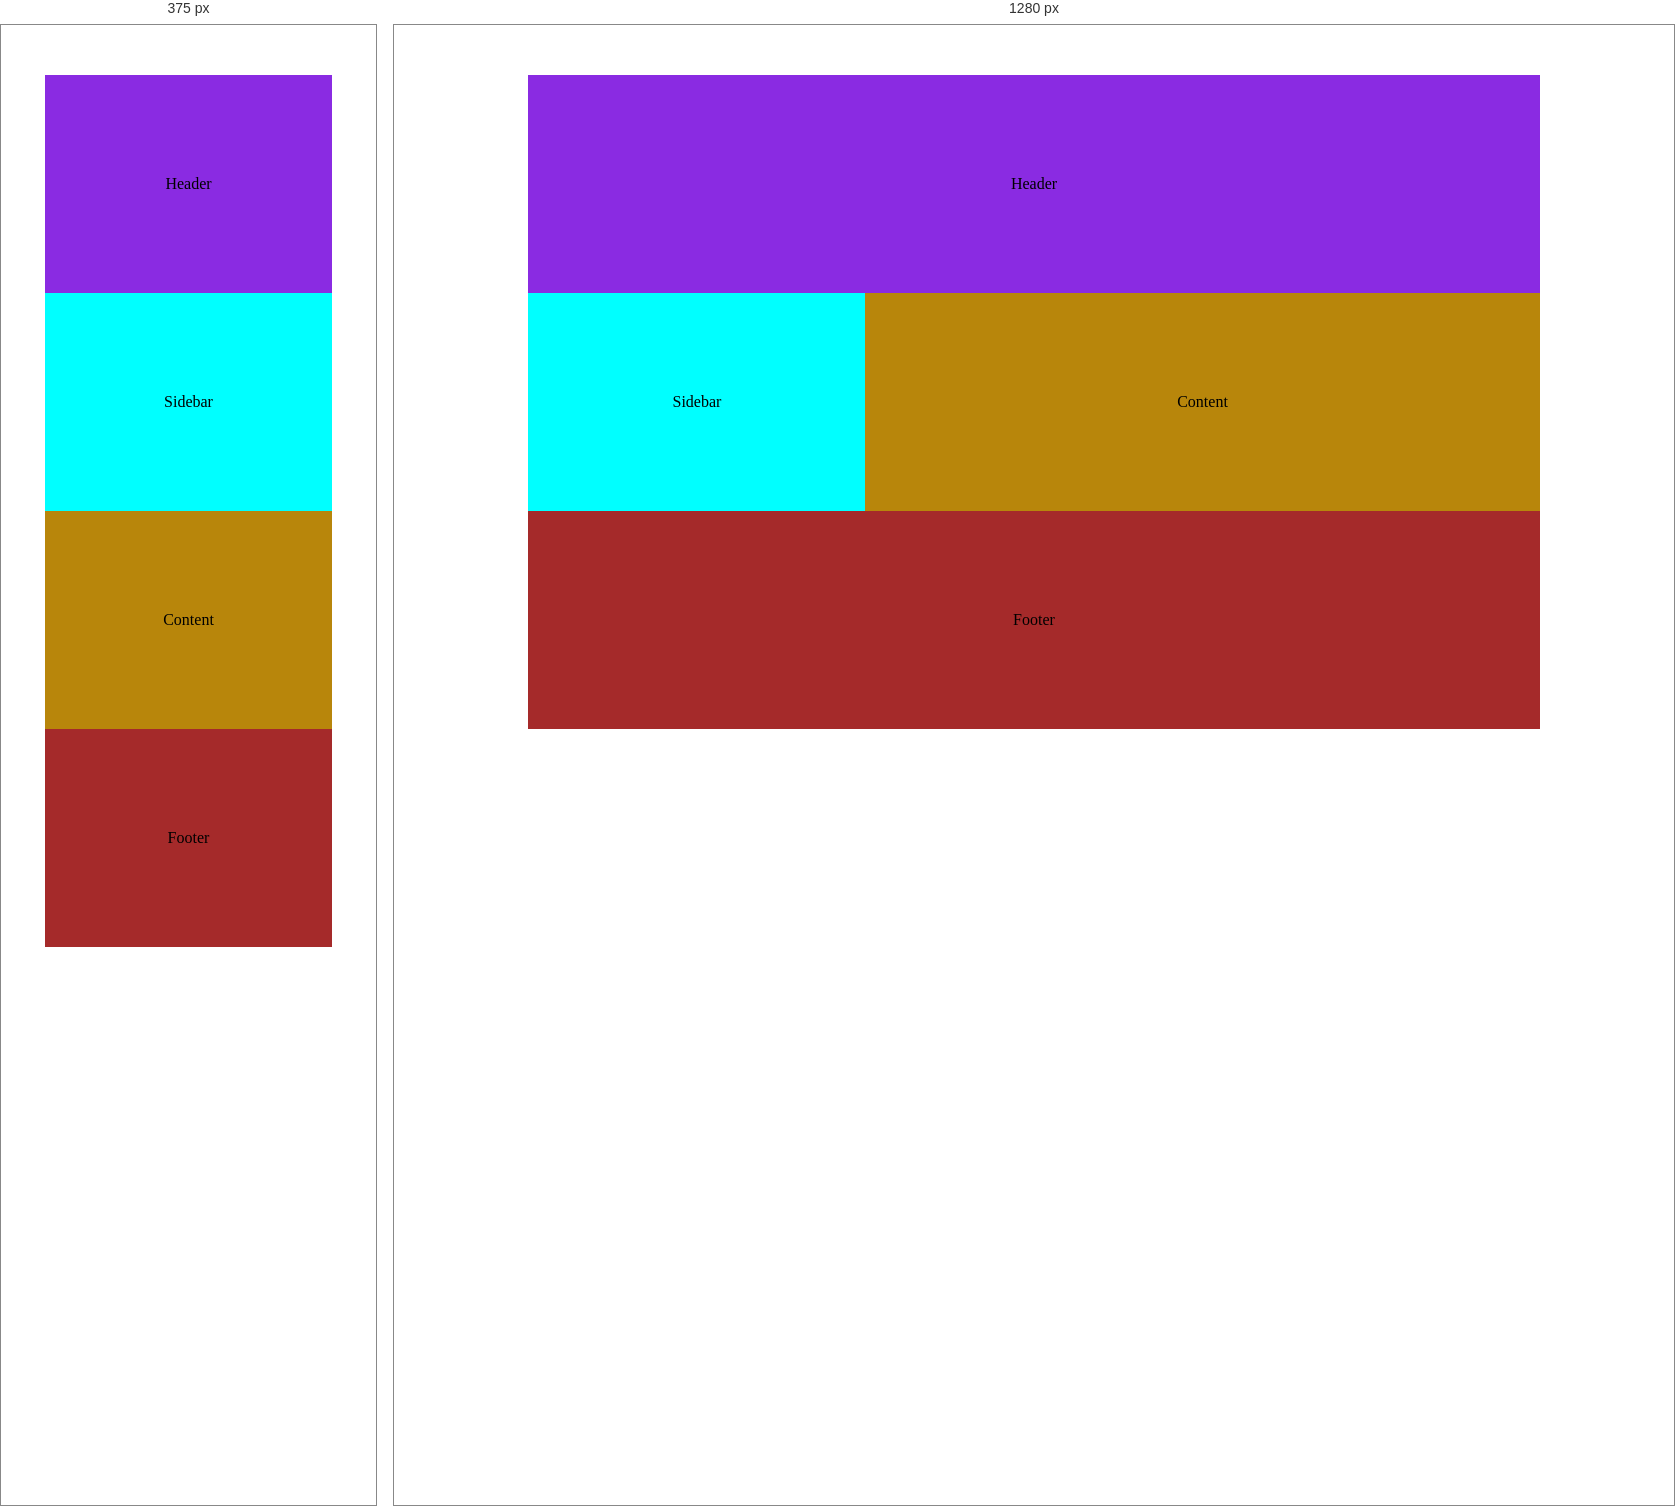
Rendered at 375 px and 1280 px, left to right.

<!-- file: grid-areas.html -->
<!DOCTYPE html>
<html lang="en">
<head>
    <meta charset="UTF-8">
    <meta name="viewport" content="width=device-width, initial-scale=1.0">
    <title>Grid Areas & Grid Gap</title>
    <style>
        .container {
            width: 80%;
            margin: 50px auto;
            display: grid;
            /* grid-template-columns: repeat(3, 1fr); */
            grid-template-columns: 1fr 1fr 1fr;
            grid-template-areas: 
            'header header header'
            'sidebar sidebar sidebar'
            'content content content'
            'footer footer footer';
        }
        .item {
            display: flex;
            justify-content: center;
            align-items: center;
            padding: 100px;
        }
        .header {
            grid-area: header;
            background-color: blueviolet;
        }
        .sidebar {
            grid-area: sidebar;
            background-color: aqua;
        }
        .content {
            grid-area: content;
            background-color: darkgoldenrod;
        }
        .footer {
            grid-area: footer;
            background-color: brown;
        }

        /* Responsive Breakpoint */
        @media screen and (min-width: 576px) {
            .container {
                grid-template-areas: 
                'header header header'
                'sidebar content content'
                'sidebar content content'
                'footer footer footer';
            }
        }
    </style>
</head>
<body>
    <div class="container">
        <div class="item header">Header</div>
        <div class="item sidebar">Sidebar</div>
        <div class="item content">Content</div>
        <div class="item footer">Footer</div>
    </div>

</body>
</html>